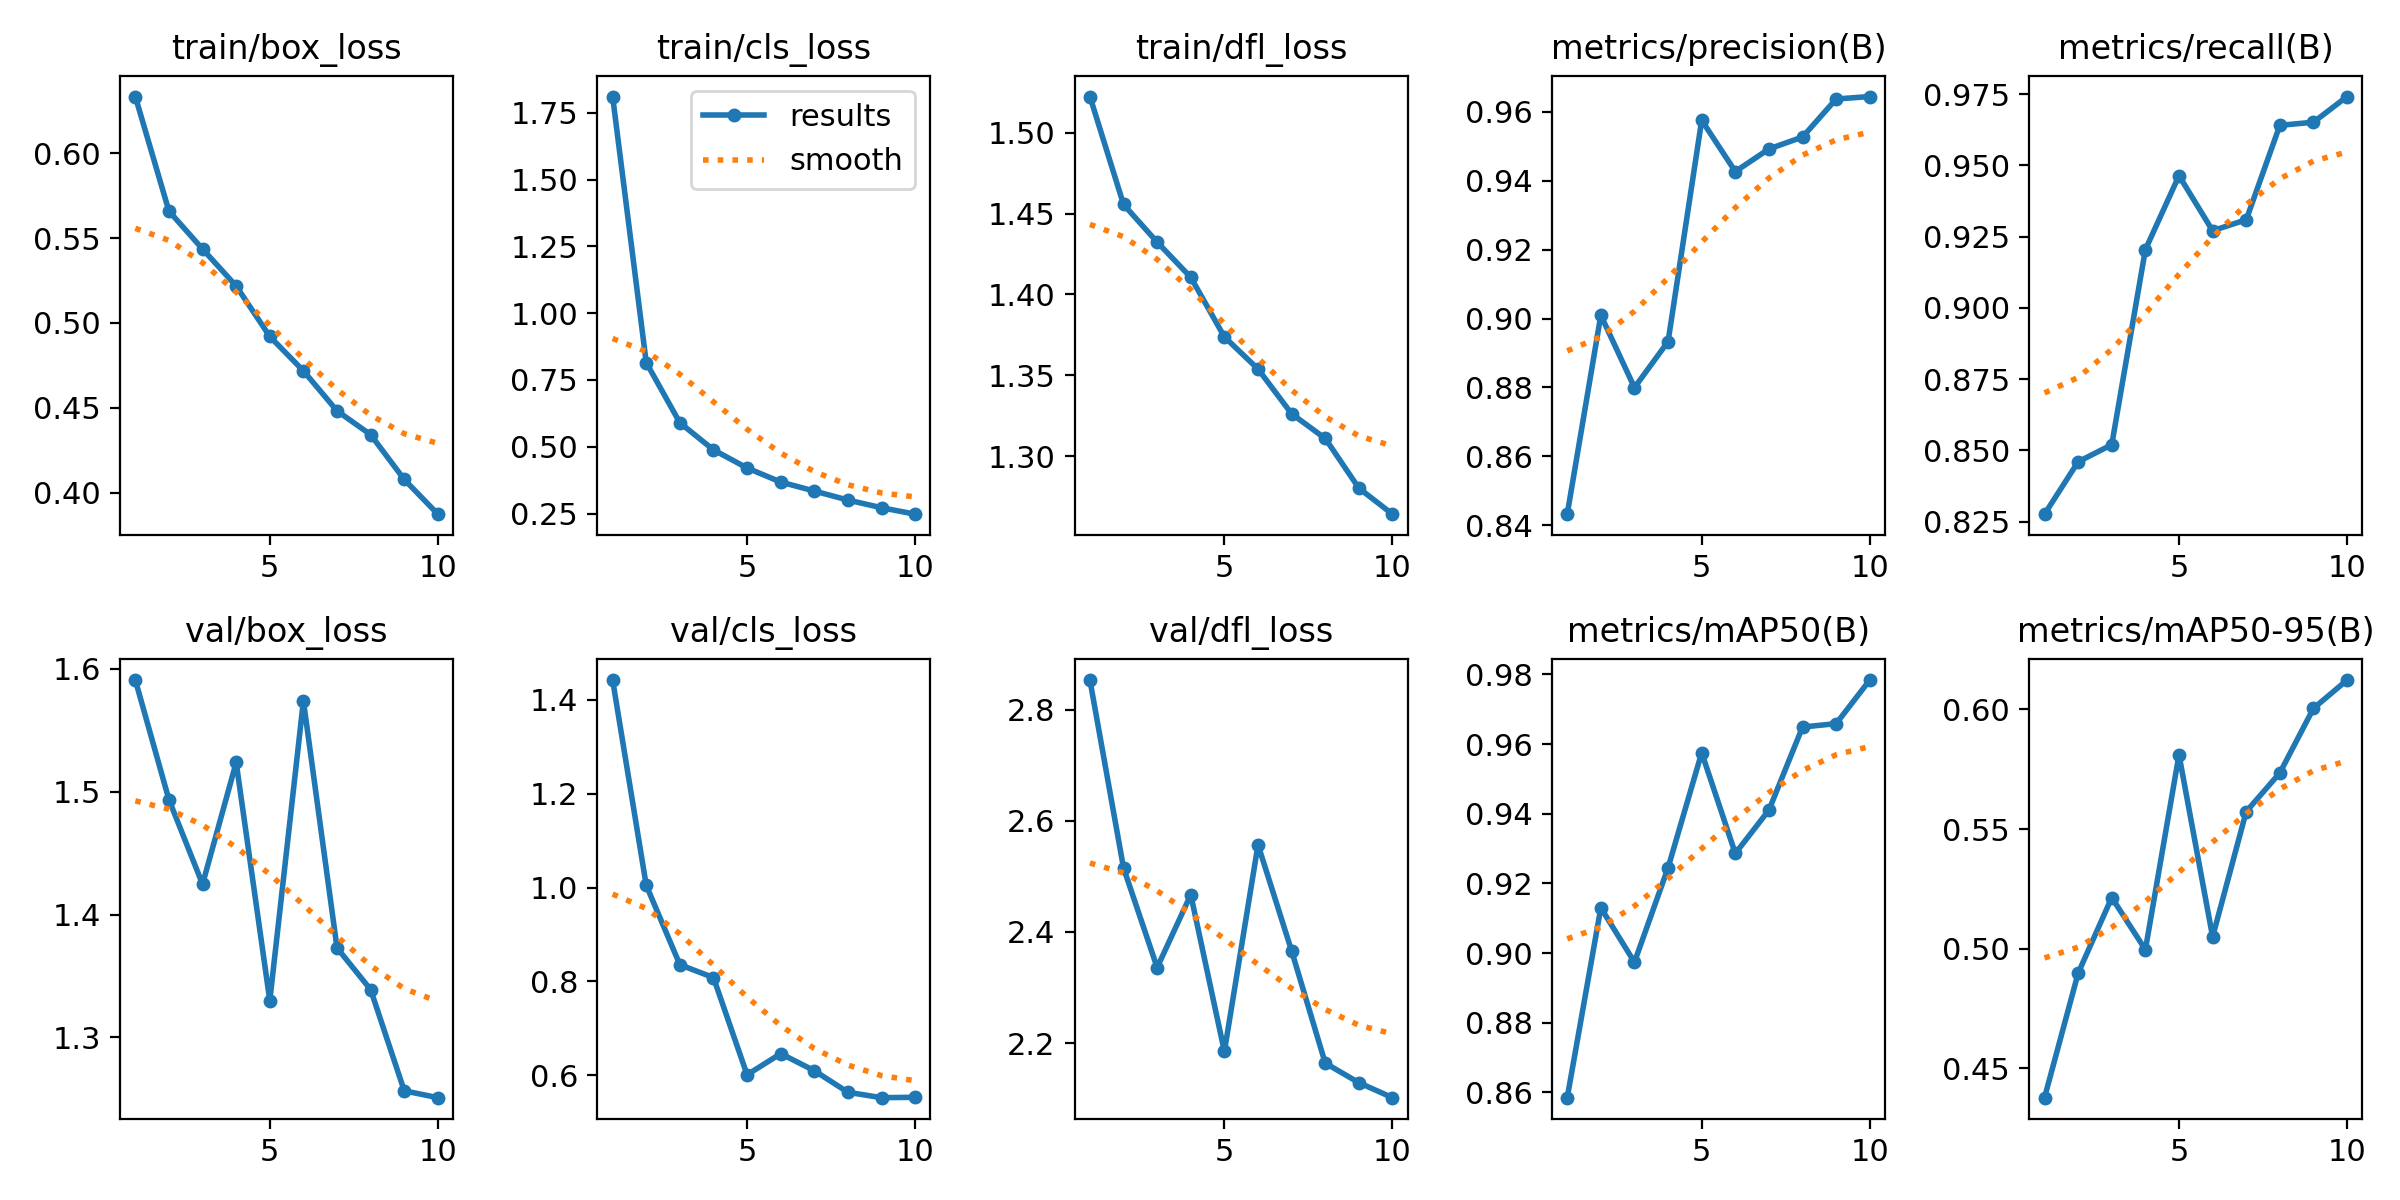

The table this chart was drawn from, first rows:
epoch, time, train/box_loss, train/cls_loss, train/dfl_loss, metrics/precision(B), metrics/recall(B), metrics/mAP50(B), metrics/mAP50-95(B), val/box_loss, val/cls_loss, val/dfl_loss, lr/pg0, lr/pg1, lr/pg2
1, 108.8, 0.6333, 1.811, 1.522, 0.8432, 0.8276, 0.8585, 0.4378, 1.591, 1.442, 2.853, 0.0004751, 0.0004751, 0.0004751
2, 210.9, 0.5659, 0.8152, 1.456, 0.901, 0.846, 0.913, 0.4898, 1.494, 1.005, 2.515, 0.0008572, 0.0008572, 0.0008572
3, 310.6, 0.5435, 0.5898, 1.432, 0.88, 0.852, 0.8974, 0.5214, 1.425, 0.8356, 2.336, 0.001145, 0.001145, 0.001145
4, 413.1, 0.5217, 0.4883, 1.411, 0.8933, 0.9204, 0.9245, 0.4996, 1.524, 0.8081, 2.467, 0.001005, 0.001005, 0.001005
5, 517.3, 0.492, 0.4205, 1.374, 0.9575, 0.9464, 0.9575, 0.5811, 1.33, 0.601, 2.185, 0.0008631, 0.0008631, 0.0008631
6, 621.5, 0.4718, 0.3679, 1.354, 0.9427, 0.9271, 0.9286, 0.505, 1.574, 0.6461, 2.557, 0.0007216, 0.0007216, 0.0007216
7, 720.5, 0.4482, 0.3342, 1.326, 0.9492, 0.9309, 0.9411, 0.5573, 1.373, 0.6098, 2.366, 0.0005802, 0.0005802, 0.0005802
8, 821.4, 0.4342, 0.3004, 1.311, 0.9527, 0.964, 0.9649, 0.5735, 1.339, 0.5637, 2.164, 0.0004387, 0.0004387, 0.0004387
9, 922.1, 0.4078, 0.2717, 1.28, 0.9637, 0.9651, 0.9659, 0.6005, 1.257, 0.5523, 2.129, 0.0002972, 0.0002972, 0.0002972
10, 1022, 0.3874, 0.2476, 1.264, 0.9644, 0.9741, 0.9784, 0.6123, 1.251, 0.5531, 2.102, 0.0001558, 0.0001558, 0.0001558
